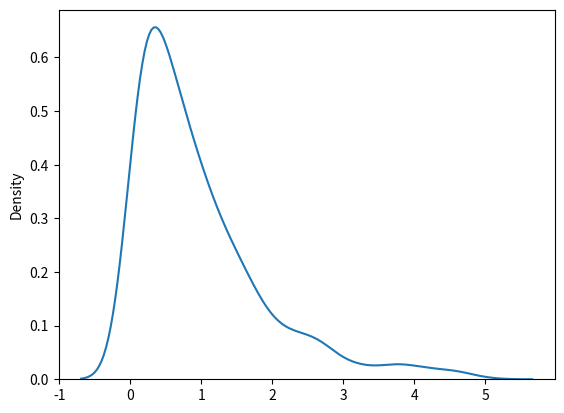

This figure's Python source:
# W3Schools, NumPy Exponential Distribution
from numpy import random
import matplotlib.pyplot as plt
import seaborn as sns

sns.distplot(random.exponential(size=1000), hist=False)

plt.show()
